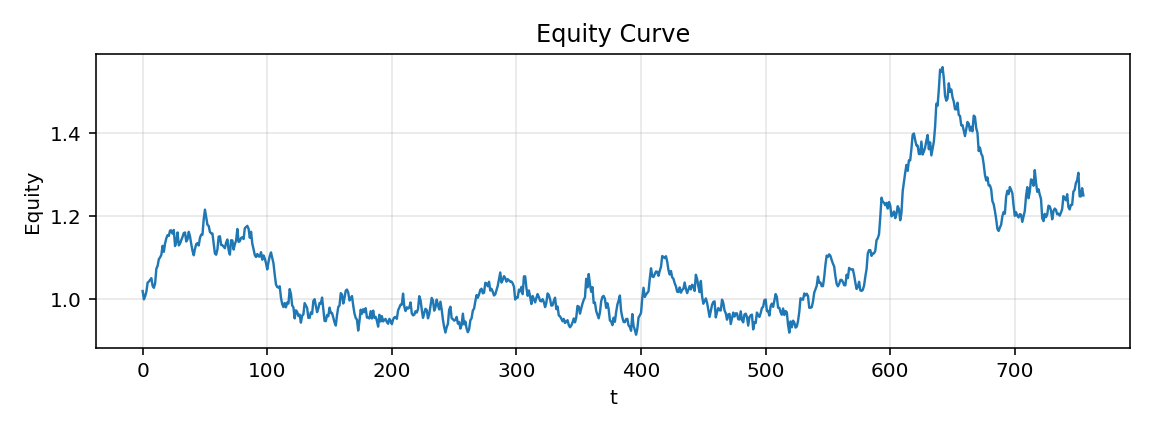

The file beside this chart, header and first rows:
t, equity
0, 1.02
1, 0.9996
2, 1.007
3, 1.018
4, 1.04
5, 1.042
6, 1.047
7, 1.051
8, 1.032
9, 1.027
10, 1.038
11, 1.074
12, 1.08
13, 1.097
14, 1.101
15, 1.107
16, 1.129
17, 1.114
18, 1.135
19, 1.147
20, 1.154
21, 1.153
22, 1.165
23, 1.166
24, 1.158
25, 1.167
26, 1.128
27, 1.138
28, 1.161
29, 1.13
30, 1.134
31, 1.142
32, 1.15
33, 1.159
34, 1.161
35, 1.139
36, 1.144
37, 1.162
38, 1.151
39, 1.133
40, 1.117
41, 1.106
42, 1.121
43, 1.133
44, 1.135
45, 1.129
46, 1.148
47, 1.155
48, 1.155
49, 1.192
50, 1.216
51, 1.197
52, 1.179
53, 1.177
54, 1.162
55, 1.159
56, 1.158
57, 1.134
58, 1.11
59, 1.107
... 696 more rows
